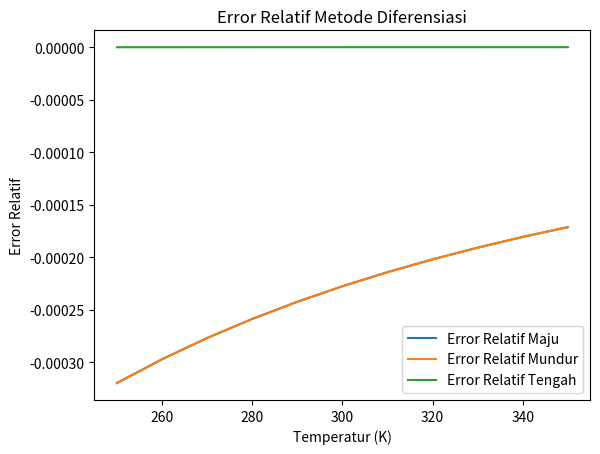

Python code for this plot:
import numpy as np
import matplotlib.pyplot as plt

# Fungsi untuk menghitung nilai R(T)
def R(T):
    """
    Menghitung nilai R(T) berdasarkan persamaan yang diberikan.
    
    Parameters:
    T (float): Temperatur dalam Kelvin.
    
    Returns:
    float: Nilai R(T).
    """
    return 5000 * np.exp(3500 * (1/T - 1/298))

# Fungsi untuk menghitung diferensiasi maju
def diferensiasi_maju(R, T, h):
    """
    Menghitung nilai turunan dR/dT menggunakan metode diferensiasi maju.
    
    Parameters:
    R (function): Fungsi untuk menghitung nilai R(T).
    T (float): Temperatur dalam Kelvin.
    h (float): Perubahan temperatur.
    
    Returns:
    float: Nilai dR/dT menggunakan metode diferensiasi maju.
    """
    return (R(T + h) - R(T)) / h

# Fungsi untuk menghitung diferensiasi mundur
def diferensiasi_mundur(R, T, h):
    """
    Menghitung nilai turunan dR/dT menggunakan metode diferensiasi mundur.
    
    Parameters:
    R (function): Fungsi untuk menghitung nilai R(T).
    T (float): Temperatur dalam Kelvin.
    h (float): Perubahan temperatur.
    
    Returns:
    float: Nilai dR/dT menggunakan metode diferensiasi mundur.
    """
    return (R(T) - R(T - h)) / h

# Fungsi untuk menghitung diferensiasi tengah
def diferensiasi_tengah(R, T, h):
    """
    Menghitung nilai turunan dR/dT menggunakan metode diferensiasi tengah.
    
    Parameters:
    R (function): Fungsi untuk menghitung nilai R(T).
    T (float): Temperatur dalam Kelvin.
    h (float): Perubahan temperatur.
    
    Returns:
    float: Nilai dR/dT menggunakan metode diferensiasi tengah.
    """
    return (R(T + h) - R(T - h)) / (2 * h)

# Contoh penggunaan
T = 300
h = 0.01

dR_dT_maju = diferensiasi_maju(R, T, h)
dR_dT_mundur = diferensiasi_mundur(R, T, h)
dR_dT_tengah = diferensiasi_tengah(R, T, h)

print("dR/dT (maju):", dR_dT_maju)
print("dR/dT (mundur):", dR_dT_mundur)
print("dR/dT (tengah):", dR_dT_tengah)

# Fungsi untuk menghitung dR/dT secara eksak
def dR_dT_eksak(T):
    """
    Menghitung nilai turunan dR/dT secara eksak.
    
    Parameters:
    T (float): Temperatur dalam Kelvin.
    
    Returns:
    float: Nilai dR/dT secara eksak.
    """
    return -3500 * 5000 * np.exp(3500 * (1/T - 1/298)) / (T**2)

dR_dT_eksak_value = dR_dT_eksak(T)
print("dR/dT (eksak):", dR_dT_eksak_value)

# Menghitung error relatif untuk setiap metode diferensiasi
temperatures = np.arange(250, 360, 10)
errors_maju, errors_mundur, errors_tengah = [], [], []

for T in temperatures:
    dR_maju = diferensiasi_maju(R, T, h)
    dR_mundur = diferensiasi_mundur(R, T, h)
    dR_tengah = diferensiasi_tengah(R, T, h)
    
    errors_maju.append(abs(dR_maju - dR_dT_eksak(T)) / dR_dT_eksak(T))
    errors_mundur.append(abs(dR_mundur - dR_dT_eksak(T)) / dR_dT_eksak(T))
    errors_tengah.append(abs(dR_tengah - dR_dT_eksak(T)) / dR_dT_eksak(T))

print("Error relatif (maju):", errors_maju)
print("Error relatif (mundur):", errors_mundur)
print("Error relatif (tengah):", errors_tengah)

# Plot error relatif
plt.plot(temperatures, errors_maju, label='Error Relatif Maju')
plt.plot(temperatures, errors_mundur, label='Error Relatif Mundur')
plt.plot(temperatures, errors_tengah, label='Error Relatif Tengah')
plt.xlabel('Temperatur (K)')
plt.ylabel('Error Relatif')
plt.legend()
plt.title('Error Relatif Metode Diferensiasi')
plt.show()

# Fungsi untuk menghitung dR/dT dengan ekstrapolasi Richardson
def richardson_extrapolation(R, T, h):
    """
    Menghitung nilai turunan dR/dT menggunakan metode ekstrapolasi Richardson.
    
    Parameters:
    R (function): Fungsi untuk menghitung nilai R(T).
    T (float): Temperatur dalam Kelvin.
    h (float): Perubahan temperatur.
    
    Returns:
    float: Nilai dR/dT dengan ekstrapolasi Richardson.
    """
    dR_h = diferensiasi_tengah(R, T, h)
    dR_h2 = diferensiasi_tengah(R, T, h / 2)
    return (4 * dR_h2 - dR_h) / 3

dR_richardson = richardson_extrapolation(R, T, h)
print("dR/dT dengan extrapolasi Richardson:", dR_richardson)